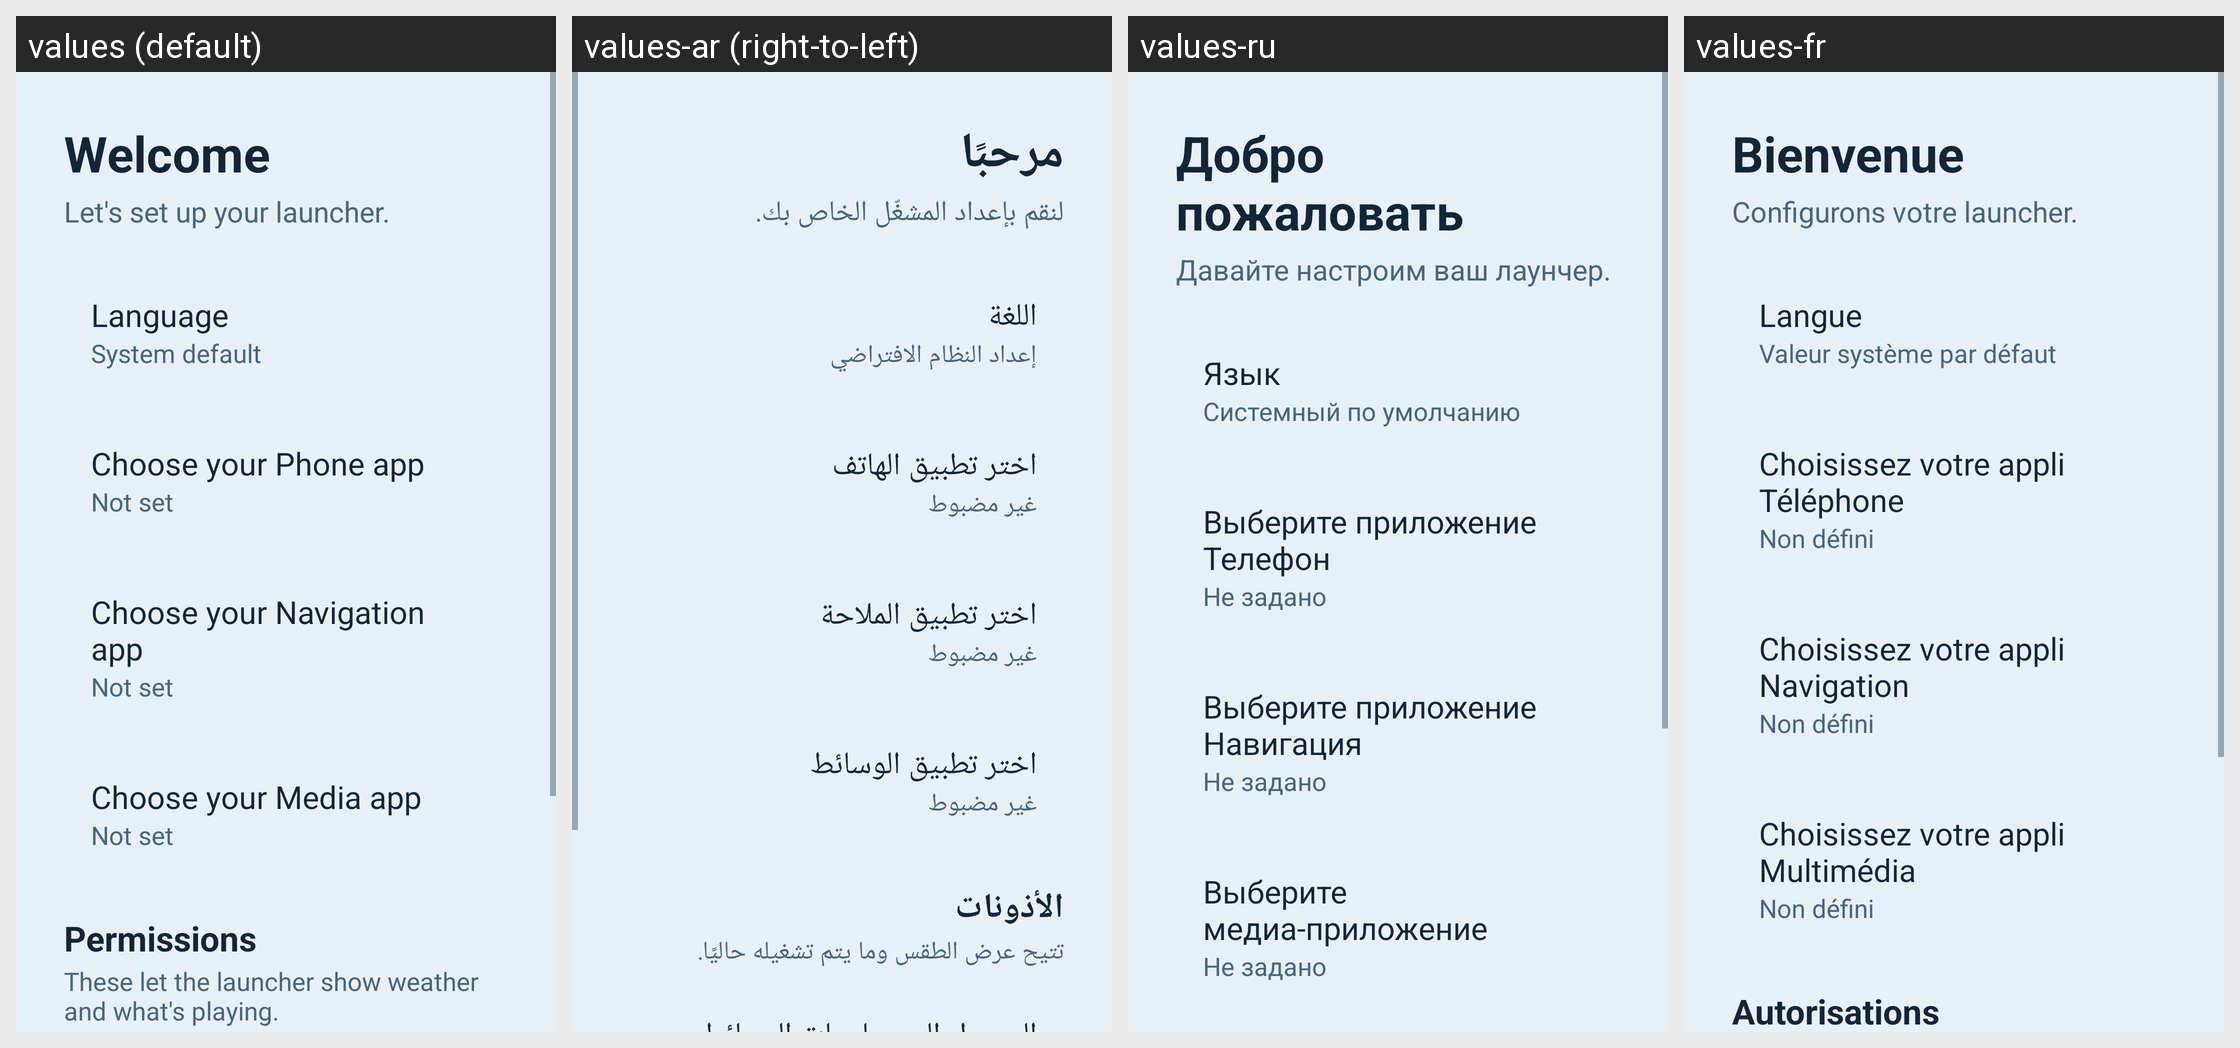

The same Android screen rendered under several of its app's locales, left to right. List the strings drawn on it with the default value and each locale's translation.
Android screen res/layout/activity_setup.xml rendered under 4 locales, left to right: values (default), values-ar (right-to-left), values-ru, values-fr. Device: Nexus 5 (rendered at 1080×1920; each locale shown at half size, 540×960, under a caption strip naming it); theme Theme.RadioLauncher.
Other locales in the repository, not shown: values-de, values-es, values-it, values-pt, values-tr, values-zh.
Strings drawn on this screen, with the default value and each locale's value (text and hints the layout hard-codes, and strings that could not be matched under every locale, appear in the picture but are not listed):

setup_title
  values: Welcome
  values-ar: مرحبًا
  values-ru: Добро пожаловать
  values-fr: Bienvenue

setup_subtitle
  values: Let's set up your launcher.
  values-ar: لنقم بإعداد المشغّل الخاص بك.
  values-ru: Давайте настроим ваш лаунчер.
  values-fr: Configurons votre launcher.

setup_choose_language
  values: Language
  values-ar: اللغة
  values-ru: Язык
  values-fr: Langue

language_system
  values: System default
  values-ar: إعداد النظام الافتراضي
  values-ru: Системный по умолчанию
  values-fr: Valeur système par défaut

setup_choose_phone
  values: Choose your Phone app
  values-ar: اختر تطبيق الهاتف
  values-ru: Выберите приложение Телефон
  values-fr: Choisissez votre appli Téléphone

not_set
  values: Not set
  values-ar: غير مضبوط
  values-ru: Не задано
  values-fr: Non défini

setup_choose_nav
  values: Choose your Navigation app
  values-ar: اختر تطبيق الملاحة
  values-ru: Выберите приложение Навигация
  values-fr: Choisissez votre appli Navigation

setup_choose_media
  values: Choose your Media app
  values-ar: اختر تطبيق الوسائط
  values-ru: Выберите медиа-приложение
  values-fr: Choisissez votre appli Multimédia
